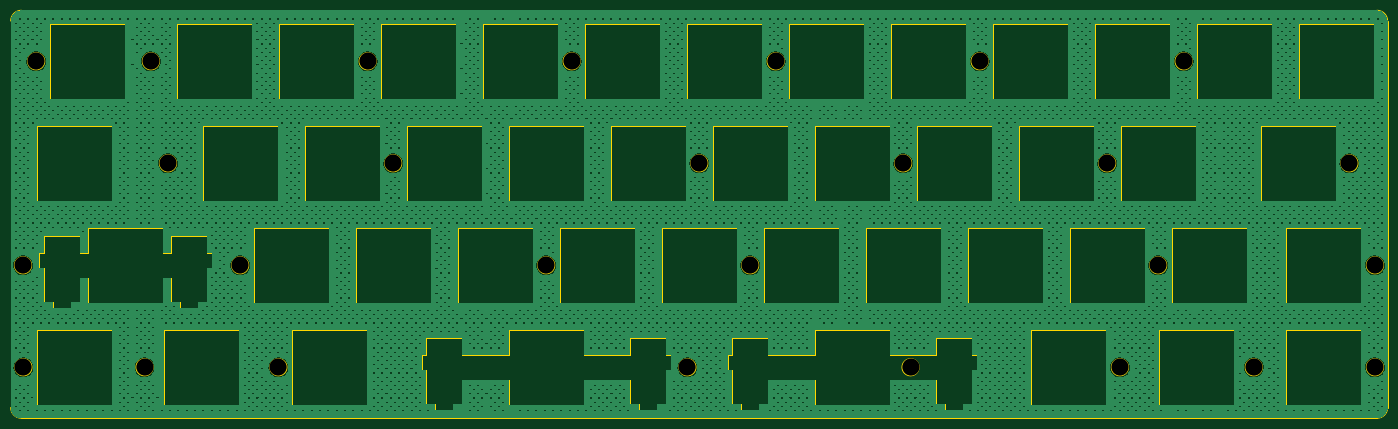
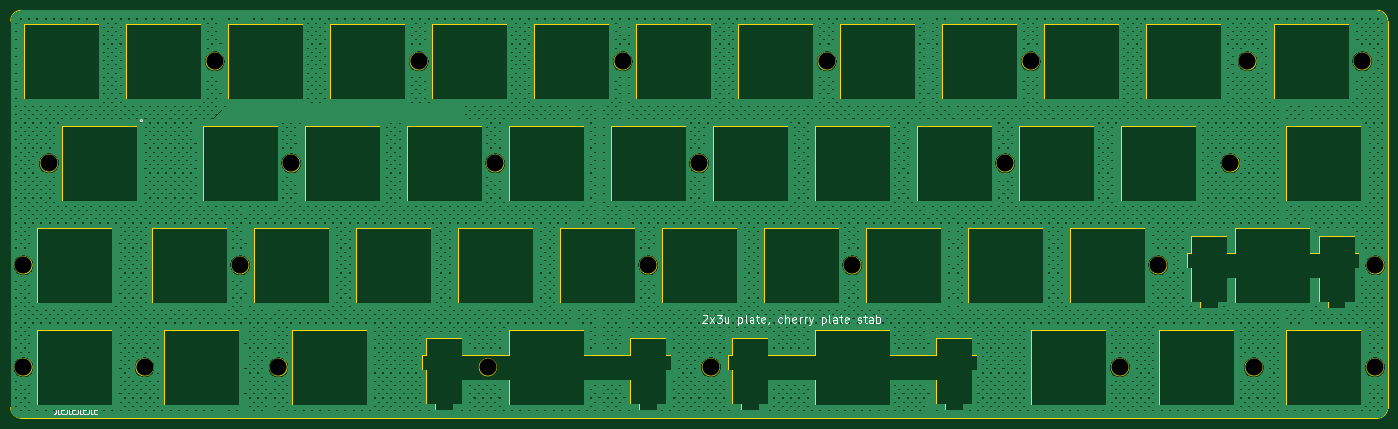
Circuit board: 9 layer files. Board 257.2 x 76.2 mm.
- bottom_copper: plate-B_Cu.gbl (2685633 bytes)
- bottom_mask: plate-B_Mask.gbs (1232 bytes)
- bottom_silk: plate-B_Silkscreen.gbo (17253 bytes)
- outline: plate-Edge_Cuts.gm1 (17089 bytes)
- top_copper: plate-F_Cu.gtl (2739607 bytes)
- top_mask: plate-F_Mask.gts (1232 bytes)
- top_silk: plate-F_Silkscreen.gto (1242 bytes)
- drill: plate_-NPTH.drl (836 bytes)
- drill: plate_-PTH.drl (308 bytes)

=== bottom_copper: plate-B_Cu.gbl (2685633 bytes, source omitted) ===
=== bottom_mask: plate-B_Mask.gbs ===
G04 #@! TF.GenerationSoftware,KiCad,Pcbnew,7.0.7-7.0.7~ubuntu23.04.1*
G04 #@! TF.CreationDate,2023-08-18T22:48:07+00:00*
G04 #@! TF.ProjectId,plate,706c6174-652e-46b6-9963-61645f706362,rev?*
G04 #@! TF.SameCoordinates,Original*
G04 #@! TF.FileFunction,Soldermask,Bot*
G04 #@! TF.FilePolarity,Negative*
%FSLAX46Y46*%
G04 Gerber Fmt 4.6, Leading zero omitted, Abs format (unit mm)*
G04 Created by KiCad (PCBNEW 7.0.7-7.0.7~ubuntu23.04.1) date 2023-08-18 22:48:07*
%MOMM*%
%LPD*%
G01*
G04 APERTURE LIST*
%ADD10C,3.200000*%
G04 APERTURE END LIST*
D10*
X21745000Y-120272500D03*
X269395000Y-82172500D03*
X162238750Y-63122500D03*
X187430500Y-120272500D03*
X90801250Y-82172500D03*
X157476250Y-101222500D03*
X224151250Y-82172500D03*
X226531704Y-120272500D03*
X200338750Y-63122500D03*
X233676250Y-101222500D03*
X186051250Y-82172500D03*
X145758625Y-120272149D03*
X21670000Y-101222500D03*
X274157500Y-120272500D03*
X48745000Y-82172500D03*
X251535625Y-120272500D03*
X45557500Y-63122500D03*
X86038750Y-63122500D03*
X62226250Y-101222500D03*
X24126250Y-63122500D03*
X69370000Y-120272500D03*
X44366875Y-120272500D03*
X238438750Y-63122500D03*
X147976250Y-82172500D03*
X119376250Y-101222500D03*
X124138750Y-63122500D03*
X274157500Y-101222500D03*
M02*

=== bottom_silk: plate-B_Silkscreen.gbo (17253 bytes, source omitted) ===
=== outline: plate-Edge_Cuts.gm1 (17089 bytes, source omitted) ===
=== top_copper: plate-F_Cu.gtl (2739607 bytes, source omitted) ===
=== top_mask: plate-F_Mask.gts ===
G04 #@! TF.GenerationSoftware,KiCad,Pcbnew,7.0.7-7.0.7~ubuntu23.04.1*
G04 #@! TF.CreationDate,2023-08-18T22:48:07+00:00*
G04 #@! TF.ProjectId,plate,706c6174-652e-46b6-9963-61645f706362,rev?*
G04 #@! TF.SameCoordinates,Original*
G04 #@! TF.FileFunction,Soldermask,Top*
G04 #@! TF.FilePolarity,Negative*
%FSLAX46Y46*%
G04 Gerber Fmt 4.6, Leading zero omitted, Abs format (unit mm)*
G04 Created by KiCad (PCBNEW 7.0.7-7.0.7~ubuntu23.04.1) date 2023-08-18 22:48:07*
%MOMM*%
%LPD*%
G01*
G04 APERTURE LIST*
%ADD10C,3.200000*%
G04 APERTURE END LIST*
D10*
X21745000Y-120272500D03*
X269395000Y-82172500D03*
X162238750Y-63122500D03*
X187430500Y-120272500D03*
X90801250Y-82172500D03*
X157476250Y-101222500D03*
X224151250Y-82172500D03*
X226531704Y-120272500D03*
X200338750Y-63122500D03*
X233676250Y-101222500D03*
X186051250Y-82172500D03*
X145758625Y-120272149D03*
X21670000Y-101222500D03*
X274157500Y-120272500D03*
X48745000Y-82172500D03*
X251535625Y-120272500D03*
X45557500Y-63122500D03*
X86038750Y-63122500D03*
X62226250Y-101222500D03*
X24126250Y-63122500D03*
X69370000Y-120272500D03*
X44366875Y-120272500D03*
X238438750Y-63122500D03*
X147976250Y-82172500D03*
X119376250Y-101222500D03*
X124138750Y-63122500D03*
X274157500Y-101222500D03*
M02*

=== top_silk: plate-F_Silkscreen.gto ===
G04 #@! TF.GenerationSoftware,KiCad,Pcbnew,7.0.7-7.0.7~ubuntu23.04.1*
G04 #@! TF.CreationDate,2023-08-18T22:48:07+00:00*
G04 #@! TF.ProjectId,plate,706c6174-652e-46b6-9963-61645f706362,rev?*
G04 #@! TF.SameCoordinates,Original*
G04 #@! TF.FileFunction,Legend,Top*
G04 #@! TF.FilePolarity,Positive*
%FSLAX46Y46*%
G04 Gerber Fmt 4.6, Leading zero omitted, Abs format (unit mm)*
G04 Created by KiCad (PCBNEW 7.0.7-7.0.7~ubuntu23.04.1) date 2023-08-18 22:48:07*
%MOMM*%
%LPD*%
G01*
G04 APERTURE LIST*
%ADD10C,3.200000*%
G04 APERTURE END LIST*
%LPC*%
D10*
X21745000Y-120272500D03*
X269395000Y-82172500D03*
X162238750Y-63122500D03*
X187430500Y-120272500D03*
X90801250Y-82172500D03*
X157476250Y-101222500D03*
X224151250Y-82172500D03*
X226531704Y-120272500D03*
X200338750Y-63122500D03*
X233676250Y-101222500D03*
X186051250Y-82172500D03*
X145758625Y-120272149D03*
X21670000Y-101222500D03*
X274157500Y-120272500D03*
X48745000Y-82172500D03*
X251535625Y-120272500D03*
X45557500Y-63122500D03*
X86038750Y-63122500D03*
X62226250Y-101222500D03*
X24126250Y-63122500D03*
X69370000Y-120272500D03*
X44366875Y-120272500D03*
X238438750Y-63122500D03*
X147976250Y-82172500D03*
X119376250Y-101222500D03*
X124138750Y-63122500D03*
X274157500Y-101222500D03*
%LPD*%
M02*

=== drill: plate_-NPTH.drl ===
M48
; DRILL file {KiCad 7.0.7-7.0.7~ubuntu23.04.1} date Fri Aug 18 22:48:07 2023
; FORMAT={-:-/ absolute / metric / decimal}
; #@! TF.CreationDate,2023-08-18T22:48:07+00:00
; #@! TF.GenerationSoftware,Kicad,Pcbnew,7.0.7-7.0.7~ubuntu23.04.1
; #@! TF.FileFunction,NonPlated,1,2,NPTH
FMAT,2
METRIC
; #@! TA.AperFunction,NonPlated,NPTH,ComponentDrill
T1C3.200
%
G90
G05
T1
X21.67Y-101.222
X21.745Y-120.272
X24.126Y-63.122
X44.367Y-120.272
X45.557Y-63.122
X48.745Y-82.172
X62.226Y-101.222
X69.37Y-120.272
X86.039Y-63.122
X90.801Y-82.172
X119.376Y-101.222
X124.139Y-63.122
X145.759Y-120.272
X147.976Y-82.172
X157.476Y-101.222
X162.239Y-63.122
X186.051Y-82.172
X187.43Y-120.272
X200.339Y-63.122
X224.151Y-82.172
X226.532Y-120.272
X233.676Y-101.222
X238.439Y-63.122
X251.536Y-120.272
X269.395Y-82.172
X274.157Y-101.222
X274.157Y-120.272
T0
M30

=== drill: plate_-PTH.drl ===
M48
; DRILL file {KiCad 7.0.7-7.0.7~ubuntu23.04.1} date Fri Aug 18 22:48:07 2023
; FORMAT={-:-/ absolute / metric / decimal}
; #@! TF.CreationDate,2023-08-18T22:48:07+00:00
; #@! TF.GenerationSoftware,Kicad,Pcbnew,7.0.7-7.0.7~ubuntu23.04.1
; #@! TF.FileFunction,Plated,1,2,PTH
FMAT,2
METRIC
%
G90
G05
T0
M30

